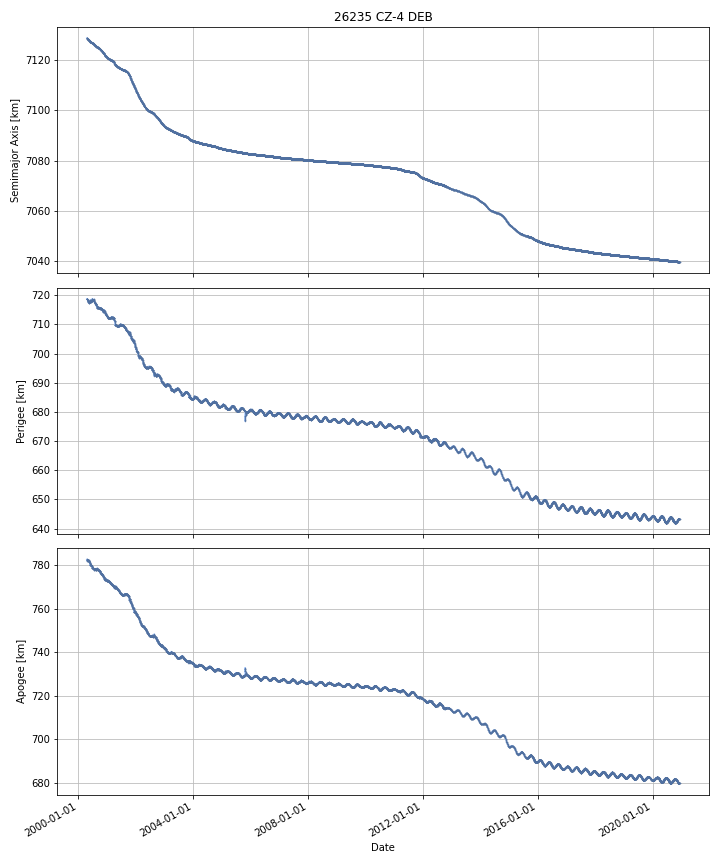

The data file committed next to this chart (first rows):
DATE, SEMIMAJOR_AXIS, PERIAPSIS, APOAPSIS, DOT_SEMIMAJOR_AXIS, DOT_PERIAPSIS, DOT_APOAPSIS
2000-04-19, 7129, 718.7, 782.7, , , 
2000-04-20, 7129, 718.7, 782.5, -0.03971, 0.05452, -0.1339
2000-04-21, 7129, 718.8, 782.4, -0.03904, 0.06055, -0.1386
2000-04-22, 7129, 718.7, 782.4, -0.03698, -0.06276, -0.0112
2000-04-23, 7129, 718.6, 782.4, -0.03903, -0.106, 0.02798
2000-04-24, 7129, 718.8, 782.2, -0.03757, 0.171, -0.2462
2000-04-25, 7129, 718.6, 782.2, -0.03552, -0.1634, 0.09239
2000-04-26, 7129, 718.7, 782.1, -0.03668, 0.07707, -0.1504
2000-04-27, 7128, 718.5, 782.2, -0.03446, -0.1729, 0.1039
2000-04-28, 7128, 718.5, 782.2, -0.03698, -0.03736, -0.03661
2000-04-29, 7128, 718.3, 782.3, -0.03253, -0.219, 0.154
2000-04-30, 7128, 718.2, 782.3, -0.03269, -0.06819, 0.00282
2000-05-01, 7128, 718.1, 782.3, -0.03268, -0.08628, 0.02093
2000-05-02, 7128, 718.1, 782.3, -0.03324, -0.01213, -0.05435
2000-05-03, 7128, 718.1, 782.2, -0.03303, -0.003068, -0.063
2000-05-04, 7128, 718.1, 782.1, -0.03281, 0.0225, -0.08812
2000-05-05, 7128, 718, 782.2, -0.02995, -0.07439, 0.01448
2000-05-06, 7128, 718, 782.1, -0.0292, -0.0412, -0.0172
2000-05-07, 7128, 717.8, 782.3, -0.02584, -0.1953, 0.1437
2000-05-08, 7128, 717.7, 782.4, -0.02567, -0.1312, 0.07983
2000-05-09, 7128, 717.7, 782.3, -0.02262, 0.01719, -0.06242
2000-05-10, 7128, 717.5, 782.4, -0.0163, -0.1822, 0.1496
2000-05-11, 7128, 717.6, 782.4, -0.01953, 0.05383, -0.09289
2000-05-12, 7128, 717.7, 782.2, -0.02162, 0.1581, -0.2014
2000-05-13, 7128, 717.7, 782.1, -0.02125, 0.00248, -0.04499
2000-05-14, 7128, 717.8, 782, -0.02313, 0.04117, -0.08743
2000-05-15, 7128, 717.8, 781.9, -0.02711, 0.02795, -0.08218
2000-05-16, 7128, 717.8, 781.9, -0.032, -0.01425, -0.04974
2000-05-17, 7128, 718, 781.6, -0.04403, 0.2452, -0.3333
2000-05-18, 7128, 717.7, 781.8, -0.03981, -0.3288, 0.2492
2000-05-19, 7128, 717.4, 781.9, -0.04837, -0.2432, 0.1465
2000-05-20, 7128, 717.4, 781.8, -0.05527, -0.004182, -0.1064
2000-05-21, 7128, 717.4, 781.8, -0.05964, -0.0459, -0.07339
2000-05-22, 7128, 717.6, 781.5, -0.05526, 0.167, -0.2775
2000-05-23, 7128, 717.6, 781.3, -0.04958, 0.04947, -0.1486
2000-05-24, 7128, 717.6, 781.3, -0.04315, 0.0007889, -0.08708
2000-05-25, 7128, 717.6, 781.2, -0.03794, -0.01444, -0.06145
2000-05-26, 7127, 717.7, 781.1, -0.0403, 0.05865, -0.1393
2000-05-27, 7127, 717.6, 781, -0.03851, -0.02098, -0.05604
2000-05-28, 7127, 717.7, 780.9, -0.03098, 0.03611, -0.09807
2000-05-29, 7127, 717.7, 780.8, -0.02234, 0.0544, -0.09908
2000-05-30, 7127, 718, 780.5, -0.01593, 0.2587, -0.2906
2000-05-31, 7127, 718.4, 780.1, -0.0139, 0.383, -0.4108
2000-06-01, 7127, 718.2, 780.2, -0.01894, -0.172, 0.1341
2000-06-02, 7127, 718.2, 780.2, -0.0119, -0.02442, 0.0006143
2000-06-03, 7127, 718.1, 780.3, -0.01383, -0.0873, 0.05964
2000-06-04, 7127, 718.1, 780.2, -0.01071, 0.03797, -0.05939
2000-06-05, 7127, 718.2, 780.2, -0.006273, 0.04533, -0.05788
2000-06-06, 7127, 718.1, 780.2, -0.01071, -0.03812, 0.01669
2000-06-07, 7127, 718.2, 780.1, -0.01272, 0.03555, -0.06098
2000-06-08, 7127, 718.1, 780.1, -0.01715, -0.04199, 0.007687
2000-06-09, 7127, 718.1, 780.1, -0.01942, 0.007431, -0.04626
2000-06-10, 7127, 718.1, 780.1, -0.02386, -0.06245, 0.01473
2000-06-11, 7127, 718, 780.1, -0.02632, -0.07029, 0.01766
2000-06-12, 7127, 717.8, 780.2, -0.02885, -0.1651, 0.1074
2000-06-13, 7127, 717.8, 780.2, -0.02535, 0.001616, -0.05232
2000-06-14, 7127, 717.9, 780.1, -0.02614, 0.02772, -0.08
2000-06-15, 7127, 717.8, 780.1, -0.02675, -0.01522, -0.03828
2000-06-16, 7127, 717.9, 779.9, -0.027, 0.09051, -0.1445
2000-06-17, 7127, 718, 779.8, -0.02851, 0.109, -0.166
... 7,480 more rows
